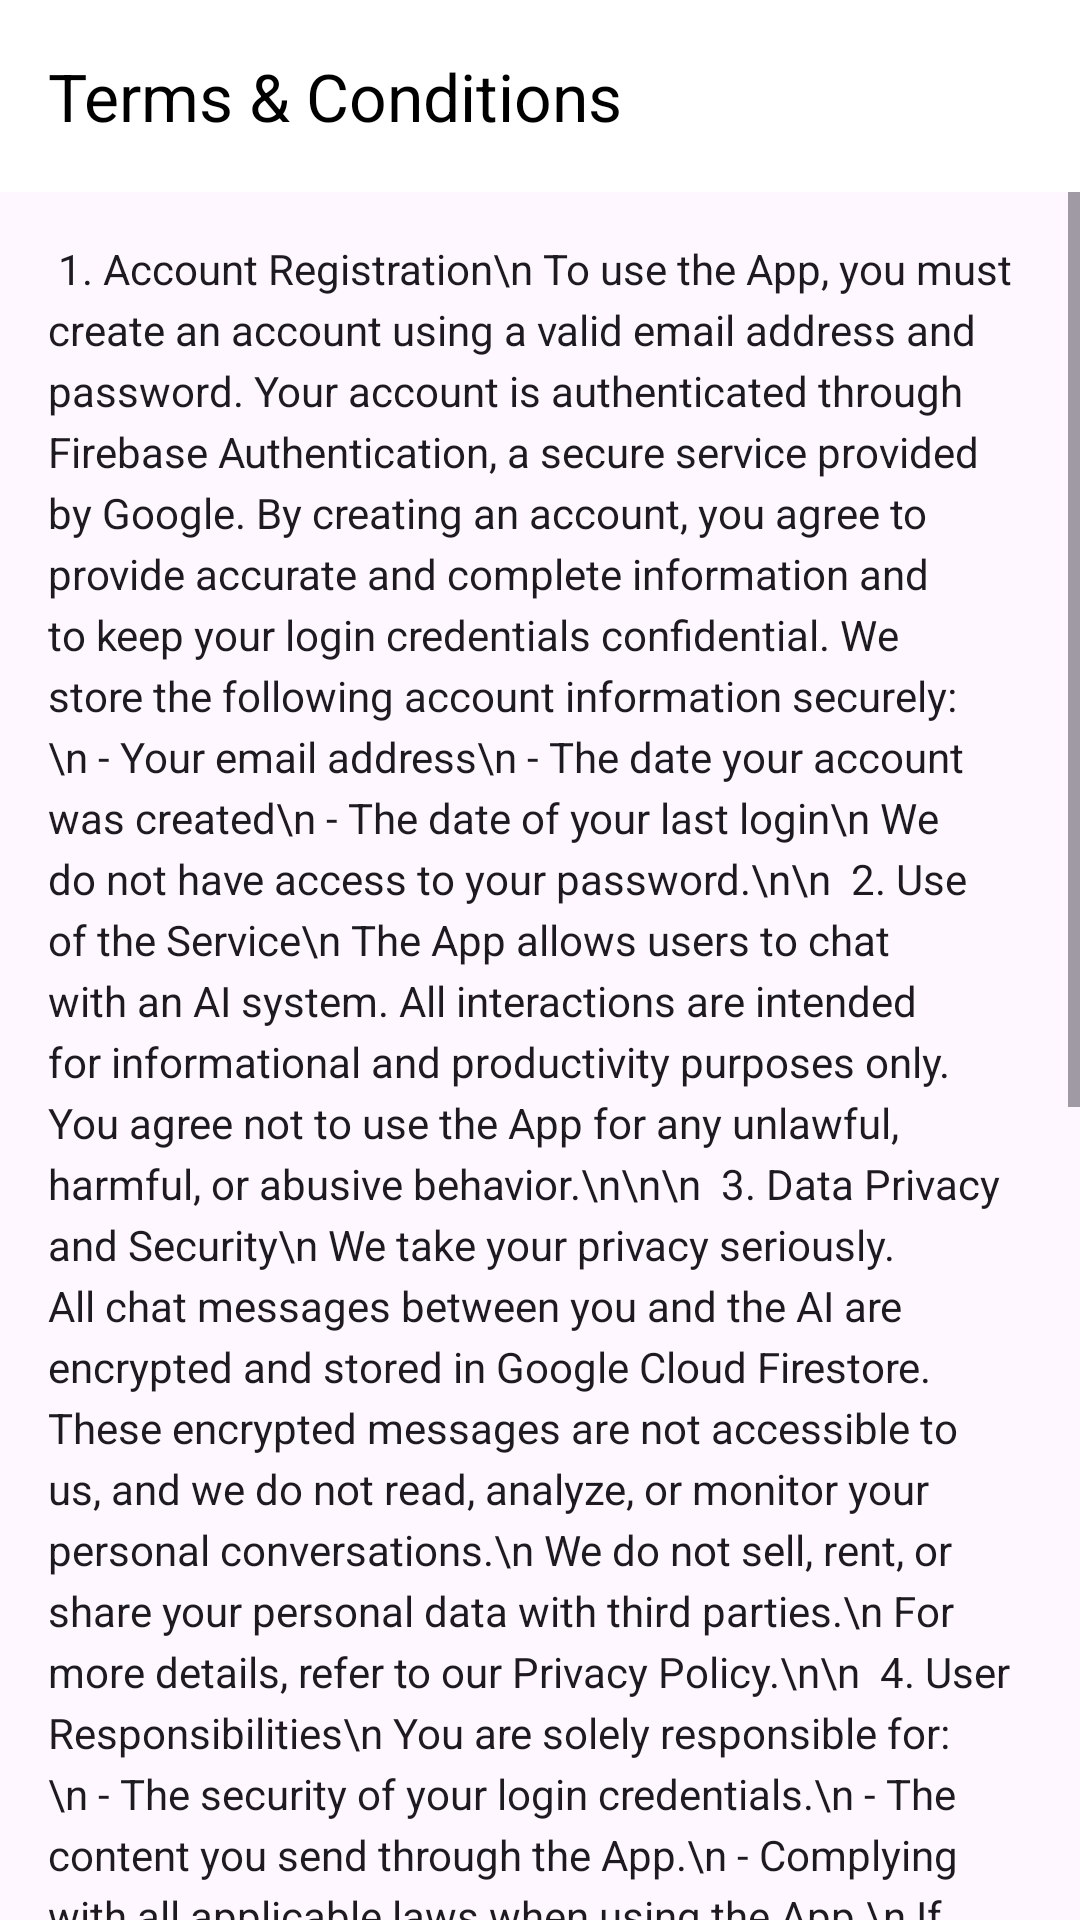

Write the Android layout XML for this screen, with the resource values it uses.
<!-- AndroidManifest.xml: application theme Theme.OptimaAI -->
<!-- res/layout/activity_terms_and_conditions.xml -->
<?xml version="1.0" encoding="utf-8"?>
<LinearLayout xmlns:android="http://schemas.android.com/apk/res/android"
              xmlns:app="http://schemas.android.com/apk/res-auto"
              android:layout_width="match_parent"
              android:layout_height="match_parent"
              android:orientation="vertical">

    <com.google.android.material.appbar.AppBarLayout
        android:layout_width="match_parent"
        android:layout_height="wrap_content">

        <androidx.appcompat.widget.Toolbar
            android:id="@+id/toolbar_terms"
            android:layout_width="match_parent"
            android:layout_height="?attr/actionBarSize"
            android:background="@color/white"
            app:title="Terms &amp; Conditions"
            app:titleTextColor="@color/black" />
    </com.google.android.material.appbar.AppBarLayout>

    <ScrollView
        android:layout_width="match_parent"
        android:layout_height="match_parent">

        <TextView
            android:id="@+id/termsTextView"
            android:layout_width="match_parent"
            android:layout_height="wrap_content"
            android:lineSpacingExtra="4dp"
            android:padding="16dp"
            android:text="
1. Account Registration\n
To use the App, you must create an account using a valid email address and password. Your account is authenticated through Firebase Authentication, a secure service provided by Google. By creating an account, you agree to provide accurate and complete information and to keep your login credentials confidential.
We store the following account information securely:\n
- Your email address\n
- The date your account was created\n
- The date of your last login\n
We do not have access to your password.\n\n

2. Use of the Service\n
The App allows users to chat with an AI system. All interactions are intended for informational and productivity purposes only. You agree not to use the App for any unlawful, harmful, or abusive behavior.\n\n\n

3. Data Privacy and Security\n
We take your privacy seriously. All chat messages between you and the AI are encrypted and stored in Google Cloud Firestore. These encrypted messages are not accessible to us, and we do not read, analyze, or monitor your personal conversations.\n
We do not sell, rent, or share your personal data with third parties.\n
For more details, refer to our Privacy Policy.\n\n

4. User Responsibilities\n
You are solely responsible for:\n
- The security of your login credentials.\n
- The content you send through the App.\n
- Complying with all applicable laws when using the App.\n
If you suspect any unauthorized use of your account, you must notify us immediately.\n\n

5. Intellectual Property\n
All content, trademarks, logos, and AI interactions provided through the App are the property of the Developer or its partners. You may not copy, reproduce, or distribute any part of the App without prior written permission.\n\n

6. Limitation of Liability\n
The App is provided '\as is\' and '\as available\'. We do not guarantee uninterrupted service or error-free performance. In no event shall the Developer be liable for any indirect, incidental, or consequential damages arising out of your use of the App.\n\n

7. Termination\n
We reserve the right to suspend or terminate your account at any time if we detect misuse or violation of these Terms.\n\n
You may delete your account at any time through the App’s settings.\n\n

8. Changes to These Terms\n
We may update or modify these Terms from time to time. You will be notified of significant changes through the App. Continued use of the App after such updates constitutes your acceptance of the new Terms.\n\n

9. Contact\n
If you have any questions about these Terms, please contact us via the contact option provided within the App.\n\n
"
            android:textColor="?android:attr/textColorPrimary" />
    </ScrollView>

</LinearLayout>
<!-- resources referenced by this layout -->
<resources>
  <color name="black">#FF000000</color>
  <color name="white">#FFFFFFFF</color>
  <style name="Theme.OptimaAI" parent="Base.Theme.OptimaAI" />
  <style name="Base.Theme.OptimaAI" parent="Theme.Material3.DayNight.NoActionBar">
          <item name="colorPrimary">@color/primaryBlue</item>
      </style>
  <color name="primaryBlue">#0D47A1</color>
</resources>
